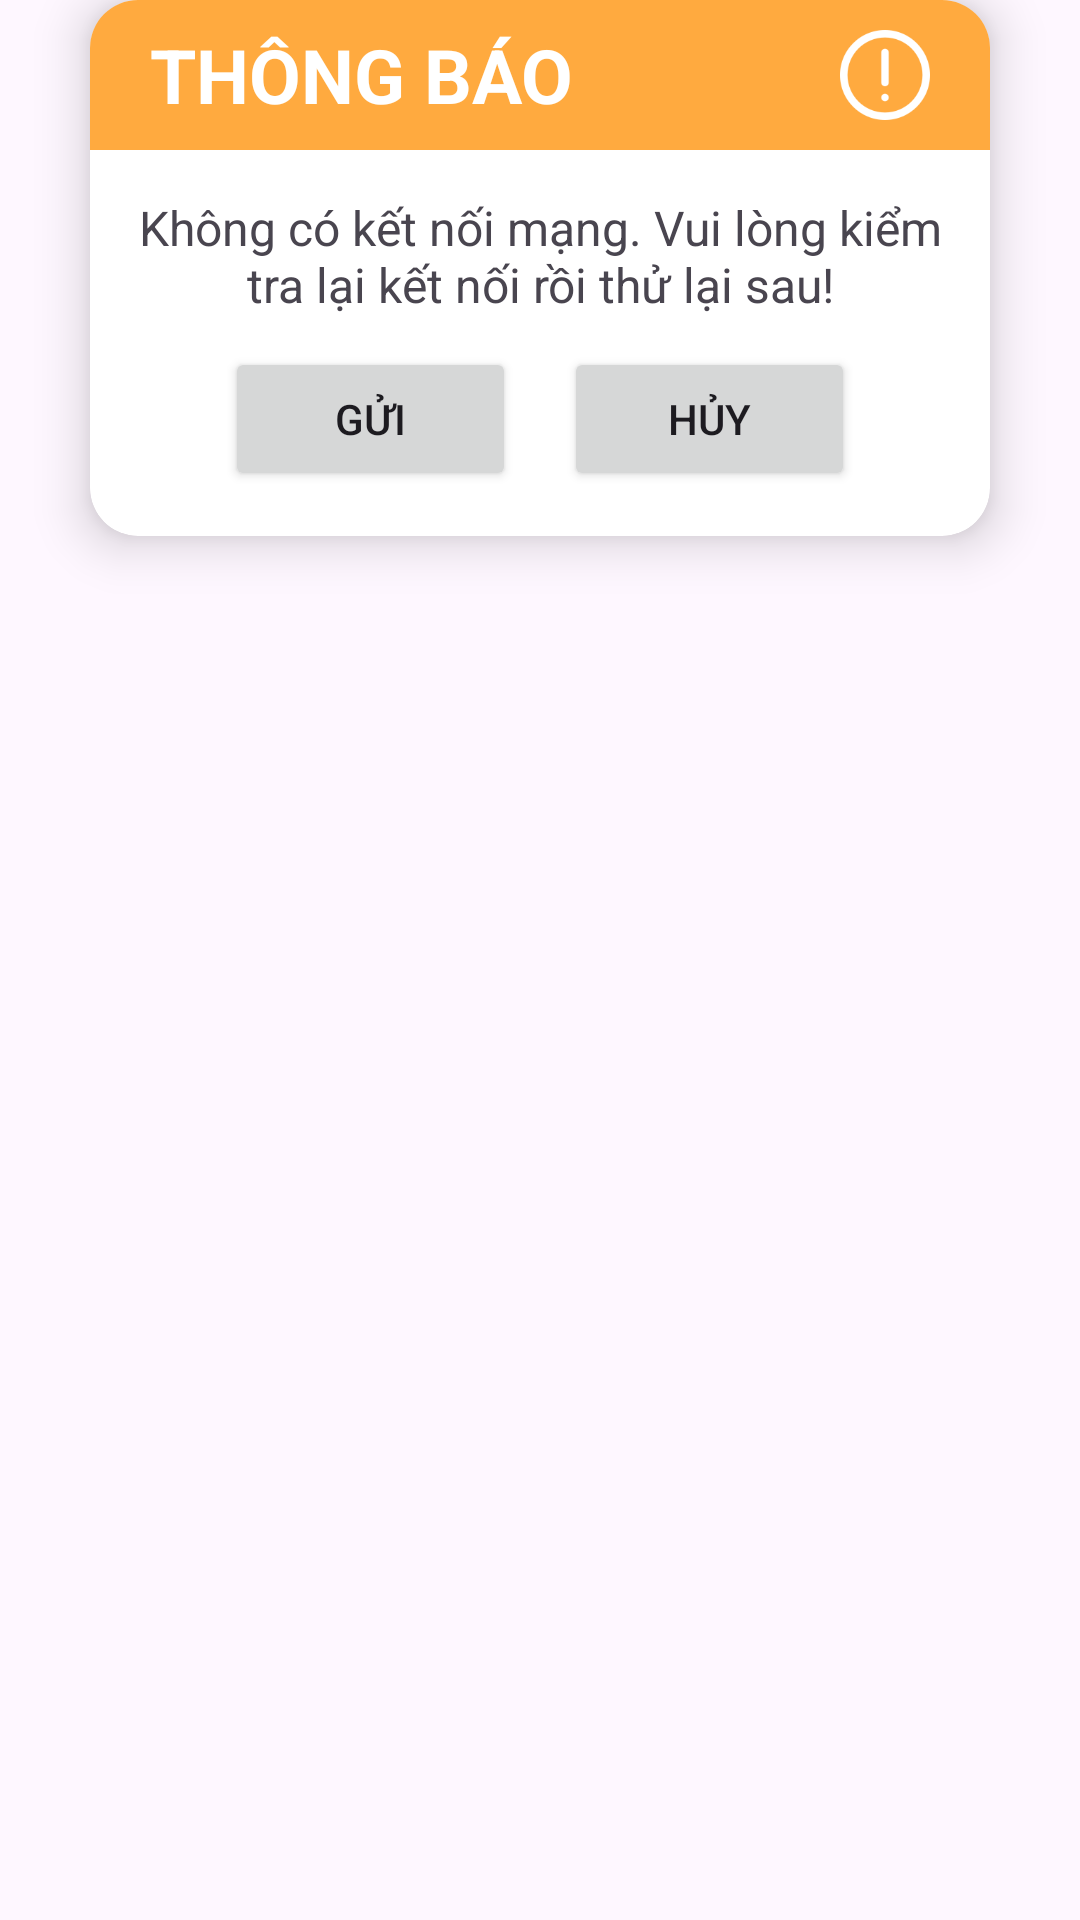

Reconstruct the res/layout file that produces this screen, plus the resources it refers to.
<!-- AndroidManifest.xml: application theme Theme.KMMKitchentManageMent -->
<!-- res/layout/dialog_warming.xml -->
<?xml version="1.0" encoding="utf-8"?>
<RelativeLayout xmlns:android="http://schemas.android.com/apk/res/android"
    xmlns:tools="http://schemas.android.com/tools"
    android:layout_width="match_parent"
    android:layout_height="wrap_content"
    android:background="@android:color/transparent"
    xmlns:app="http://schemas.android.com/apk/res-auto">

    <androidx.cardview.widget.CardView
        android:layout_width="match_parent"
        android:layout_height="wrap_content"
        android:layout_marginStart="30dp"
        android:layout_marginEnd="30dp"
        app:cardCornerRadius="16dp"
        app:cardElevation="10dp"
        android:background="@drawable/rounded_edittext">

        <LinearLayout
            android:layout_width="match_parent"
            android:layout_height="50dp"
            android:background="@color/selected_background">

            <TextView
                android:id="@+id/textView3"
                android:layout_width="match_parent"
                android:layout_height="match_parent"
                android:layout_weight="1"
                android:text="THÔNG BÁO"
                android:gravity="center_vertical"
                android:textStyle="bold"
                android:textSize="25sp"
                android:paddingLeft="20dp"
                android:textColor="#FFFFFF"/>

            <ImageView
                android:id="@+id/imageView2"
                android:layout_width="30dp"
                android:layout_height="30dp"
                android:layout_gravity="center_vertical"
                android:layout_weight="0"
                android:scaleType="centerCrop"
                android:layout_marginRight="20dp"
                app:tint="#FFFFFF"
                app:srcCompat="@drawable/error" />
        </LinearLayout>

        <LinearLayout
            android:layout_width="match_parent"
            android:layout_height="wrap_content"
            android:orientation="vertical"
            android:layout_marginTop="50dp"
            android:padding="15dp">

            <TextView
                android:id="@+id/dialog_message"
                android:layout_width="match_parent"
                android:layout_height="wrap_content"
                android:text="Không có kết nối mạng. Vui lòng kiểm tra lại kết nối rồi thử lại sau!"
                android:textSize="16sp"
                android:textAlignment="center"
                android:paddingBottom="10dp"
                tools:ignore="HardcodedText" />

            <LinearLayout
                android:layout_width="match_parent"
                android:layout_height="match_parent"
                android:orientation="horizontal"
                android:gravity="center"
                android:paddingHorizontal="30dp">

                <Button
                    android:id="@+id/dialog_button_sent"
                    android:layout_width="0dp"
                    android:layout_height="wrap_content"
                    android:layout_weight="1"
                    android:layout_marginEnd="8dp"
                    android:text="Gửi"
                    tools:ignore="HardcodedText" />

                <Button
                    android:id="@+id/dialog_button_skip"
                    android:layout_width="0dp"
                    android:layout_height="wrap_content"
                    android:layout_weight="1"
                    android:layout_marginStart="8dp"
                    android:text="Hủy"
                    tools:ignore="HardcodedText" />
            </LinearLayout>

        </LinearLayout>

    </androidx.cardview.widget.CardView>

</RelativeLayout>
<!-- resources referenced by this layout -->
<resources>
  <color name="selected_background">#ffaa3f</color>
  <!-- drawable error: png bitmap (drawable, 4904 bytes) -->
  <style name="Theme.KMMKitchentManageMent" parent="Base.Theme.KMMKitchentManageMent" />
  <style name="Base.Theme.KMMKitchentManageMent" parent="Theme.Material3.DayNight.NoActionBar">
          
          
      </style>
</resources>
